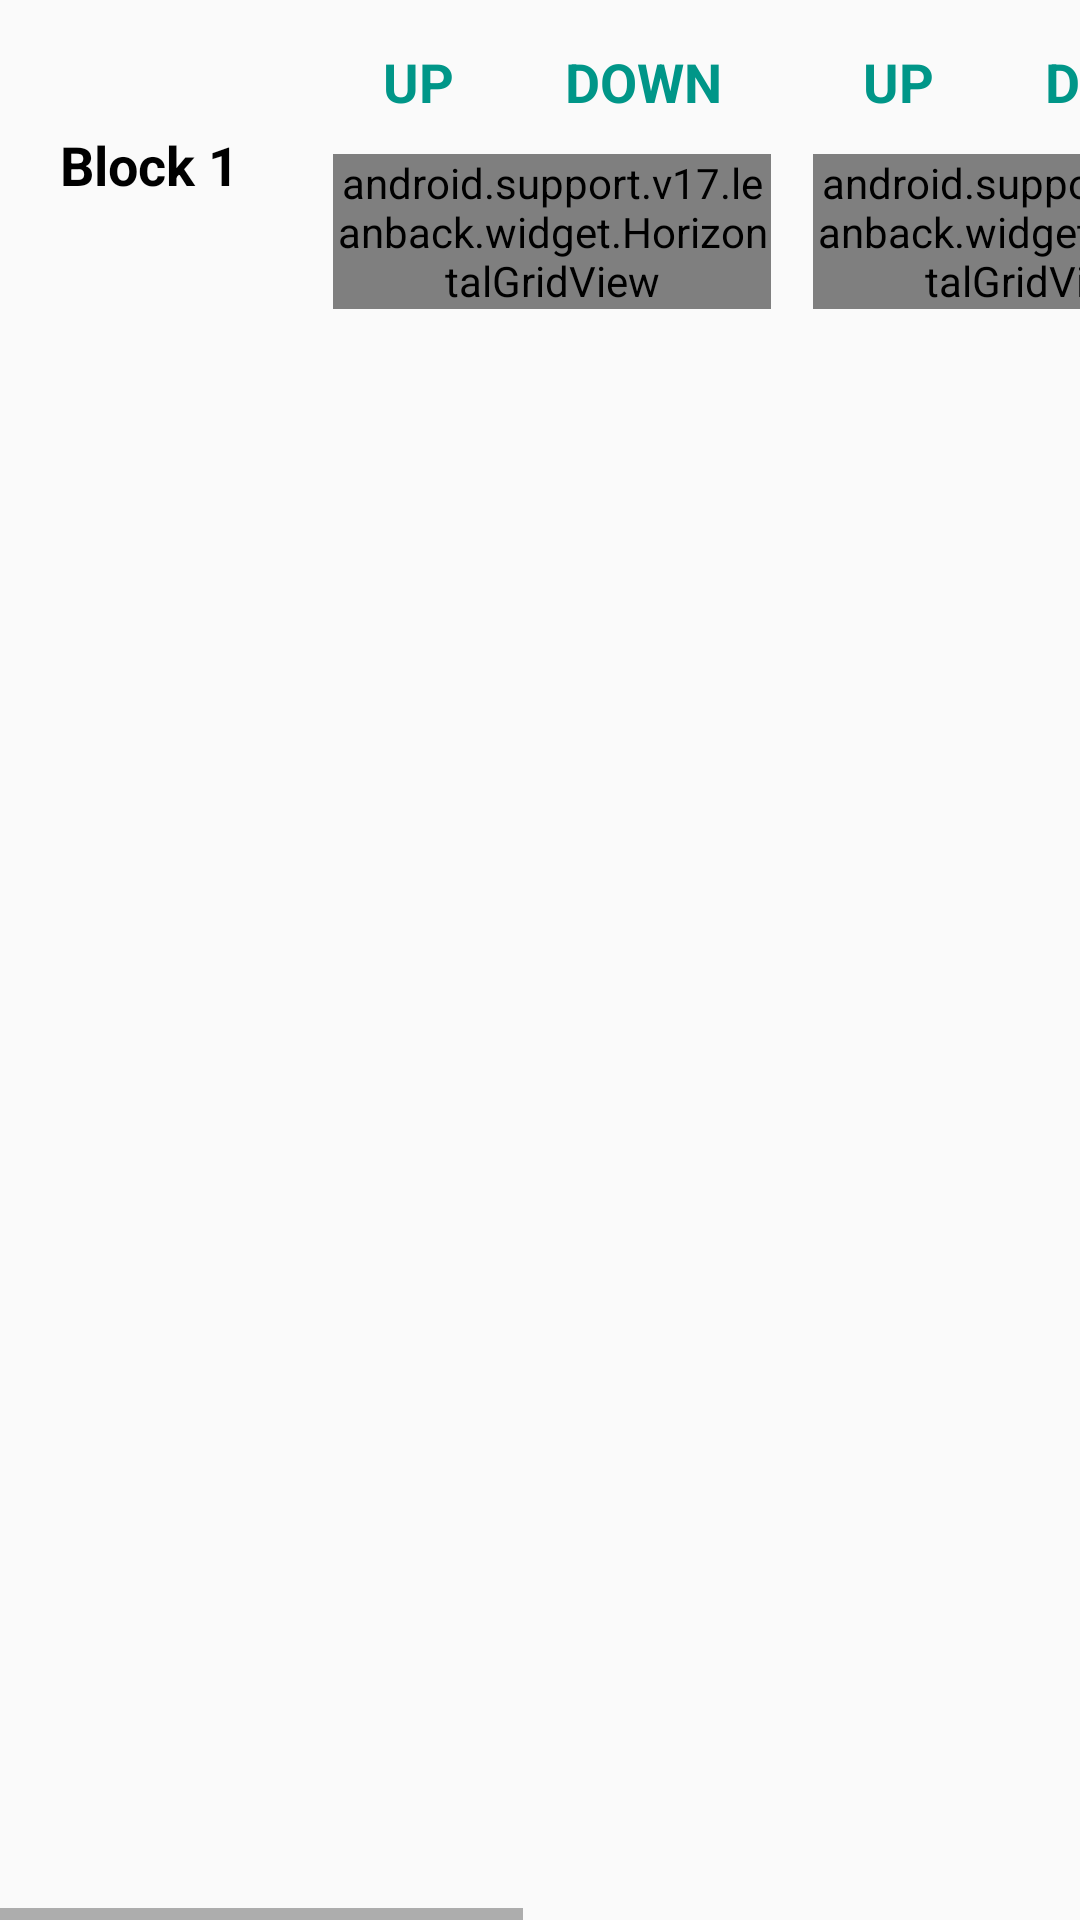

Android layout source for this screen:
<!-- AndroidManifest.xml: application theme AppTheme -->
<!-- res/layout/layout_show_lockers.xml -->
<?xml version="1.0" encoding="utf-8"?>
<HorizontalScrollView xmlns:android="http://schemas.android.com/apk/res/android"
    android:layout_width="wrap_content"
    android:layout_height="wrap_content"
    android:scrollbars="horizontal">

    <LinearLayout
        android:layout_width="wrap_content"
        android:layout_height="wrap_content"
        android:orientation="horizontal">

        <TextView
            android:id="@+id/tvBlockNumLockerDialog"
            android:layout_width="wrap_content"
            android:layout_height="wrap_content"
            android:layout_gravity="center"
            android:layout_margin="20dp"
            android:text="Block 1 "
            android:textAppearance="?android:attr/textAppearanceMedium"
            android:textColor="@color/BLACK"
            android:textStyle="bold" />

        <LinearLayout
            android:layout_width="150dp"
            android:layout_height="wrap_content"
            android:layout_margin="5dp"
            android:orientation="vertical">

            <LinearLayout
                android:layout_width="match_parent"
                android:layout_height="wrap_content"
                android:orientation="horizontal"
                android:weightSum="2">

                <TextView
                    android:layout_width="wrap_content"
                    android:layout_height="wrap_content"
                    android:layout_margin="10dp"
                    android:layout_weight="1"
                    android:gravity="center"
                    android:text="UP"
                    android:textAppearance="?android:attr/textAppearanceMedium"
                    android:textColor="@color/colorPrimary"
                    android:textStyle="bold" />

                <TextView
                    android:layout_width="wrap_content"
                    android:layout_height="wrap_content"
                    android:layout_margin="10dp"
                    android:layout_weight="1"
                    android:gravity="center"
                    android:text="DOWN"
                    android:textAppearance="?android:attr/textAppearanceMedium"
                    android:textColor="@color/colorPrimary"
                    android:textStyle="bold" />
            </LinearLayout>

            <android.support.v17.leanback.widget.HorizontalGridView
                android:id="@+id/gridViewShowLockersOne"
                android:layout_width="wrap_content"
                android:layout_height="wrap_content"
                android:layout_margin="2dp"
                android:choiceMode="singleChoice"
                android:horizontalSpacing="2dp"
                android:numColumns="2"
                android:scrollbarStyle="outsideOverlay"
                android:verticalSpacing="2dp" />
        </LinearLayout>

        
        <LinearLayout
            android:layout_width="150dp"
            android:layout_height="wrap_content"
            android:layout_margin="5dp"
            android:orientation="vertical">

            <LinearLayout
                android:layout_width="match_parent"
                android:layout_height="wrap_content"
                android:orientation="horizontal"
                android:weightSum="2">

                <TextView
                    android:layout_width="wrap_content"
                    android:layout_height="wrap_content"
                    android:layout_margin="10dp"
                    android:layout_weight="1"
                    android:gravity="center"
                    android:text="UP"
                    android:textAppearance="?android:attr/textAppearanceMedium"
                    android:textColor="@color/colorPrimary"
                    android:textStyle="bold" />

                <TextView
                    android:layout_width="wrap_content"
                    android:layout_height="wrap_content"
                    android:layout_margin="10dp"
                    android:layout_weight="1"
                    android:gravity="center"
                    android:text="DOWN"
                    android:textAppearance="?android:attr/textAppearanceMedium"
                    android:textColor="@color/colorPrimary"
                    android:textStyle="bold" />
            </LinearLayout>

            <android.support.v17.leanback.widget.HorizontalGridView
                android:id="@+id/gridViewShowLockersTwo"
                android:layout_width="wrap_content"
                android:layout_height="wrap_content"
                android:layout_margin="2dp"
                android:choiceMode="singleChoice"
                android:horizontalSpacing="2dp"
                android:numColumns="2"
                android:scrollbarStyle="outsideOverlay"
                android:verticalSpacing="2dp" />
        </LinearLayout>

        
        <LinearLayout
            android:layout_width="150dp"
            android:layout_height="wrap_content"
            android:layout_margin="5dp"
            android:orientation="vertical">

            <LinearLayout
                android:layout_width="match_parent"
                android:layout_height="wrap_content"
                android:orientation="horizontal"
                android:weightSum="2">

                <TextView
                    android:layout_width="wrap_content"
                    android:layout_height="wrap_content"
                    android:layout_margin="10dp"
                    android:layout_weight="1"
                    android:gravity="center"
                    android:text="UP"
                    android:textAppearance="?android:attr/textAppearanceMedium"
                    android:textColor="@color/colorPrimary"
                    android:textStyle="bold" />

                <TextView
                    android:layout_width="wrap_content"
                    android:layout_height="wrap_content"
                    android:layout_margin="10dp"
                    android:layout_weight="1"
                    android:gravity="center"
                    android:text="DOWN"
                    android:textAppearance="?android:attr/textAppearanceMedium"
                    android:textColor="@color/colorPrimary"
                    android:textStyle="bold" />
            </LinearLayout>

            <android.support.v17.leanback.widget.HorizontalGridView
                android:id="@+id/gridViewShowLockersThree"
                android:layout_width="wrap_content"
                android:layout_height="wrap_content"
                android:layout_margin="2dp"
                android:choiceMode="singleChoice"
                android:horizontalSpacing="2dp"
                android:numColumns="2"
                android:scrollbarStyle="outsideOverlay"
                android:verticalSpacing="2dp" />
        </LinearLayout>

        
        <LinearLayout
            android:layout_width="150dp"
            android:layout_height="wrap_content"
            android:layout_margin="5dp"
            android:orientation="vertical">

            <LinearLayout
                android:layout_width="match_parent"
                android:layout_height="wrap_content"
                android:orientation="horizontal"
                android:weightSum="2">

                <TextView
                    android:layout_width="wrap_content"
                    android:layout_height="wrap_content"
                    android:layout_margin="10dp"
                    android:layout_weight="1"
                    android:gravity="center"
                    android:text="UP"
                    android:textAppearance="?android:attr/textAppearanceMedium"
                    android:textColor="@color/colorPrimary"
                    android:textStyle="bold" />

                <TextView
                    android:layout_width="wrap_content"
                    android:layout_height="wrap_content"
                    android:layout_margin="10dp"
                    android:layout_weight="1"
                    android:gravity="center"
                    android:text="DOWN"
                    android:textAppearance="?android:attr/textAppearanceMedium"
                    android:textColor="@color/colorPrimary"
                    android:textStyle="bold" />
            </LinearLayout>

            <android.support.v17.leanback.widget.HorizontalGridView
                android:id="@+id/gridViewShowLockersFour"
                android:layout_width="wrap_content"
                android:layout_height="wrap_content"
                android:layout_margin="2dp"
                android:choiceMode="singleChoice"
                android:horizontalSpacing="2dp"
                android:numColumns="2"
                android:scrollbarStyle="outsideOverlay"
                android:verticalSpacing="2dp" />
        </LinearLayout>
    </LinearLayout>
</HorizontalScrollView>
<!-- resources referenced by this layout -->
<resources>
  <color name="BLACK">#000000</color>
  <color name="colorPrimary">#009688</color>
  <style name="AppTheme" parent="Theme.AppCompat.Light.DarkActionBar">
          
          <item name="colorPrimary">@color/colorPrimary</item>
          <item name="colorPrimaryDark">@color/colorPrimaryDark</item>
          <item name="colorAccent">@color/colorAccent</item>
      </style>
  <color name="colorPrimaryDark">#009688</color>
  <color name="colorAccent">#ff9e80</color>
</resources>
